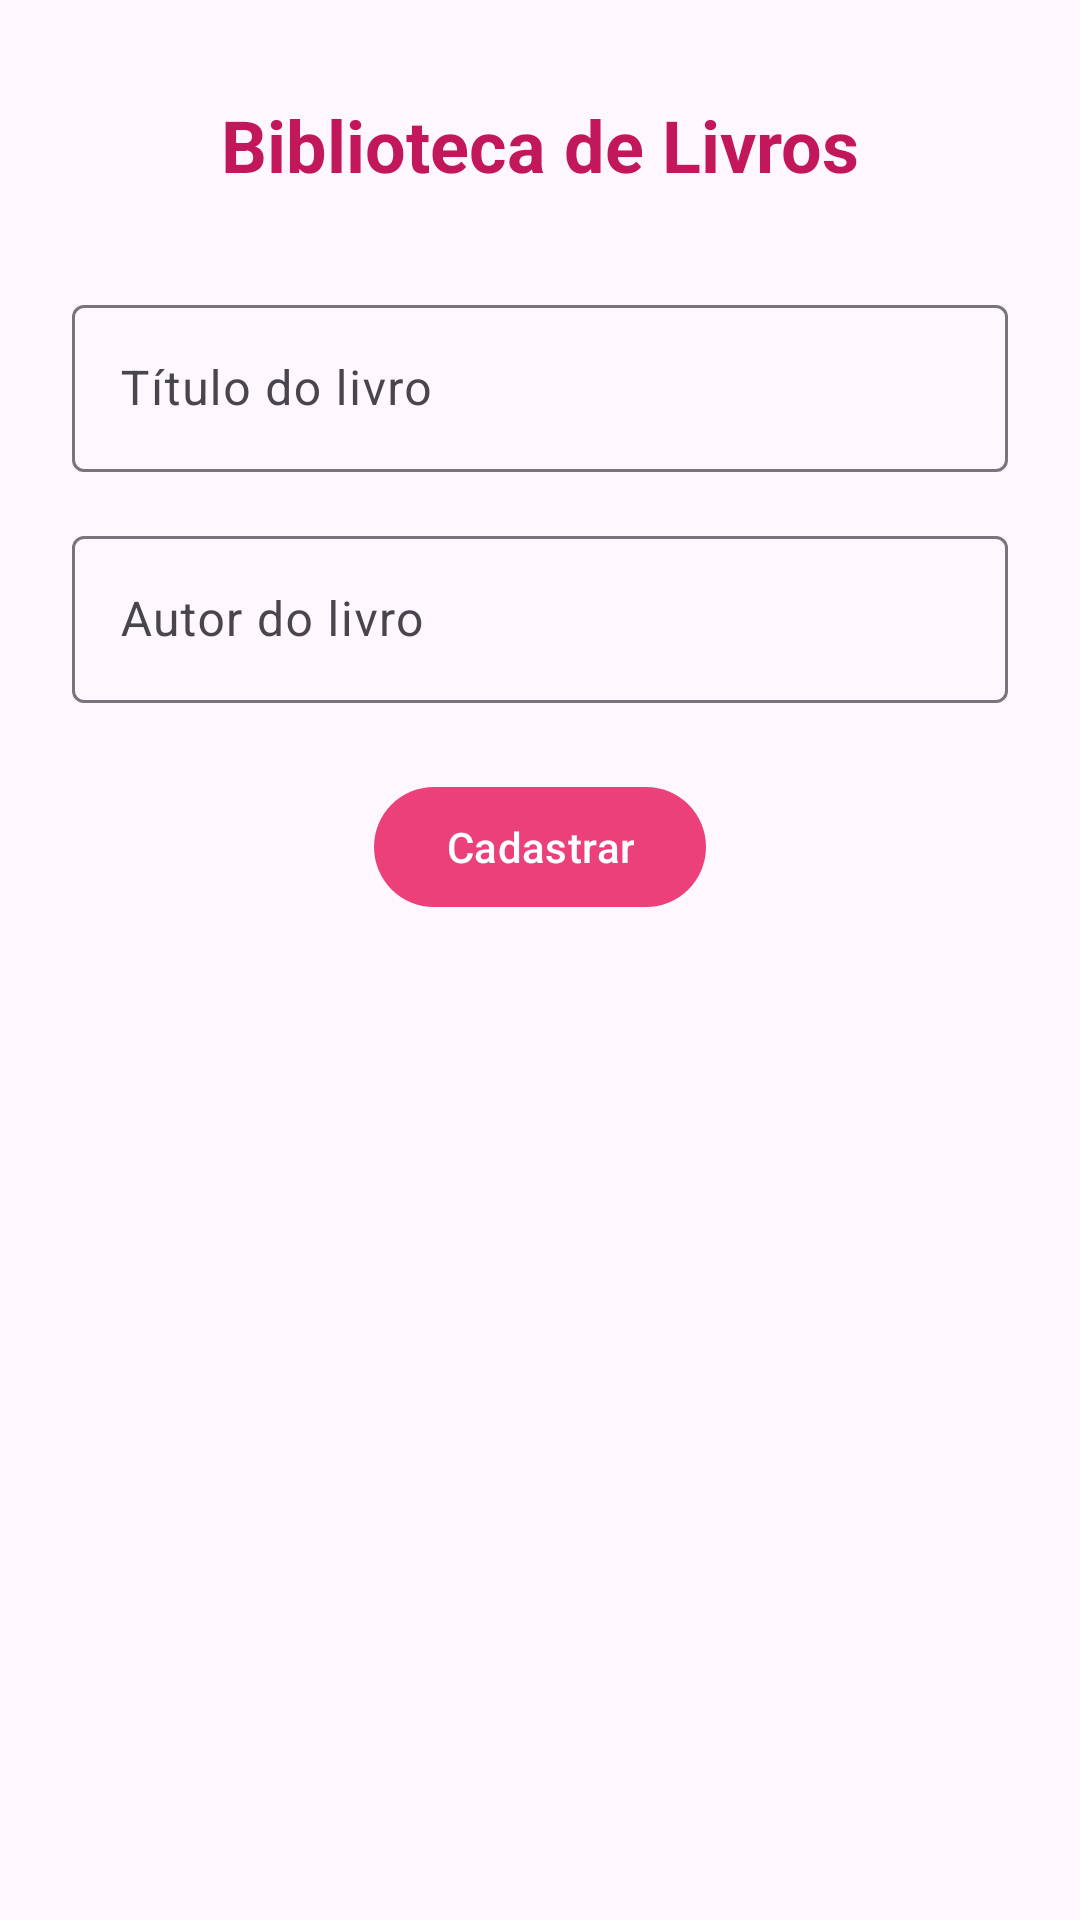

Produce the Android XML layout that renders to this screen, including the resource entries it uses.
<!-- AndroidManifest.xml: application theme Theme.TP02NavegaçãoDeTelas -->
<!-- res/layout/activity_main.xml -->
<?xml version="1.0" encoding="utf-8"?>
<androidx.constraintlayout.widget.ConstraintLayout xmlns:android="http://schemas.android.com/apk/res/android"
    xmlns:app="http://schemas.android.com/apk/res-auto"
    xmlns:tools="http://schemas.android.com/tools"
    android:id="@+id/main"
    android:layout_width="match_parent"
    android:layout_height="match_parent"
    tools:context=".MainActivity">

    <TextView
        android:id="@+id/tvMainTitle"
        android:layout_width="wrap_content"
        android:layout_height="wrap_content"
        android:layout_marginTop="32dp"
        android:text="@string/main_screen_title"
        android:textSize="24sp"
        android:textStyle="bold"
        android:textColor="@color/pink_700"
        app:layout_constraintEnd_toEndOf="parent"
        app:layout_constraintStart_toStartOf="parent"
        app:layout_constraintTop_toTopOf="parent" />

    <com.google.android.material.textfield.TextInputLayout
        android:id="@+id/tilTitle"
        style="@style/Widget.Material3.TextInputLayout.OutlinedBox"
        android:layout_width="0dp"
        android:layout_height="wrap_content"
        android:layout_marginStart="24dp"
        android:layout_marginTop="32dp"
        android:layout_marginEnd="24dp"
        android:hint="@string/hint_title"
        app:layout_constraintEnd_toEndOf="parent"
        app:layout_constraintStart_toStartOf="parent"
        app:layout_constraintTop_toBottomOf="@id/tvMainTitle">

        <com.google.android.material.textfield.TextInputEditText
            android:id="@+id/etTitle"
            android:layout_width="match_parent"
            android:layout_height="wrap_content" />

    </com.google.android.material.textfield.TextInputLayout>

    <com.google.android.material.textfield.TextInputLayout
        android:id="@+id/tilAuthor"
        style="@style/Widget.Material3.TextInputLayout.OutlinedBox"
        android:layout_width="0dp"
        android:layout_height="wrap_content"
        android:layout_marginStart="24dp"
        android:layout_marginTop="16dp"
        android:layout_marginEnd="24dp"
        android:hint="@string/hint_author"
        app:layout_constraintEnd_toEndOf="parent"
        app:layout_constraintStart_toStartOf="parent"
        app:layout_constraintTop_toBottomOf="@id/tilTitle">

        <com.google.android.material.textfield.TextInputEditText
            android:id="@+id/etAuthor"
            android:layout_width="match_parent"
            android:layout_height="wrap_content" />

    </com.google.android.material.textfield.TextInputLayout>

    <com.google.android.material.button.MaterialButton
        android:id="@+id/btnRegister"
        android:layout_width="wrap_content"
        android:layout_height="wrap_content"
        android:layout_marginTop="24dp"
        android:text="@string/btn_register"
        app:layout_constraintEnd_toEndOf="parent"
        app:layout_constraintStart_toStartOf="parent"
        app:layout_constraintTop_toBottomOf="@id/tilAuthor" />

</androidx.constraintlayout.widget.ConstraintLayout>
<!-- resources referenced by this layout -->
<resources>
  <color name="pink_700">#FFC2185B</color>
  <string name="btn_register">Cadastrar</string>
  <string name="hint_author">Autor do livro</string>
  <string name="hint_title">Título do livro</string>
  <string name="main_screen_title">Biblioteca de Livros</string>
  <style name="Theme.TP02NavegaçãoDeTelas" parent="Base.Theme.TP02NavegaçãoDeTelas" />
  <style name="Base.Theme.TP02NavegaçãoDeTelas" parent="Theme.Material3.DayNight.NoActionBar">
          <item name="colorPrimary">@color/pink_500</item>
          <item name="colorPrimaryVariant">@color/pink_700</item>
          <item name="colorOnPrimary">@color/white</item>
          <item name="colorSecondary">@color/pink_700</item>
          <item name="colorSecondaryVariant">@color/pink_500</item>
          <item name="colorOnSecondary">@color/white</item>
      </style>
  <color name="pink_500">#FFEC407A</color>
  <color name="white">#FFFFFFFF</color>
</resources>
